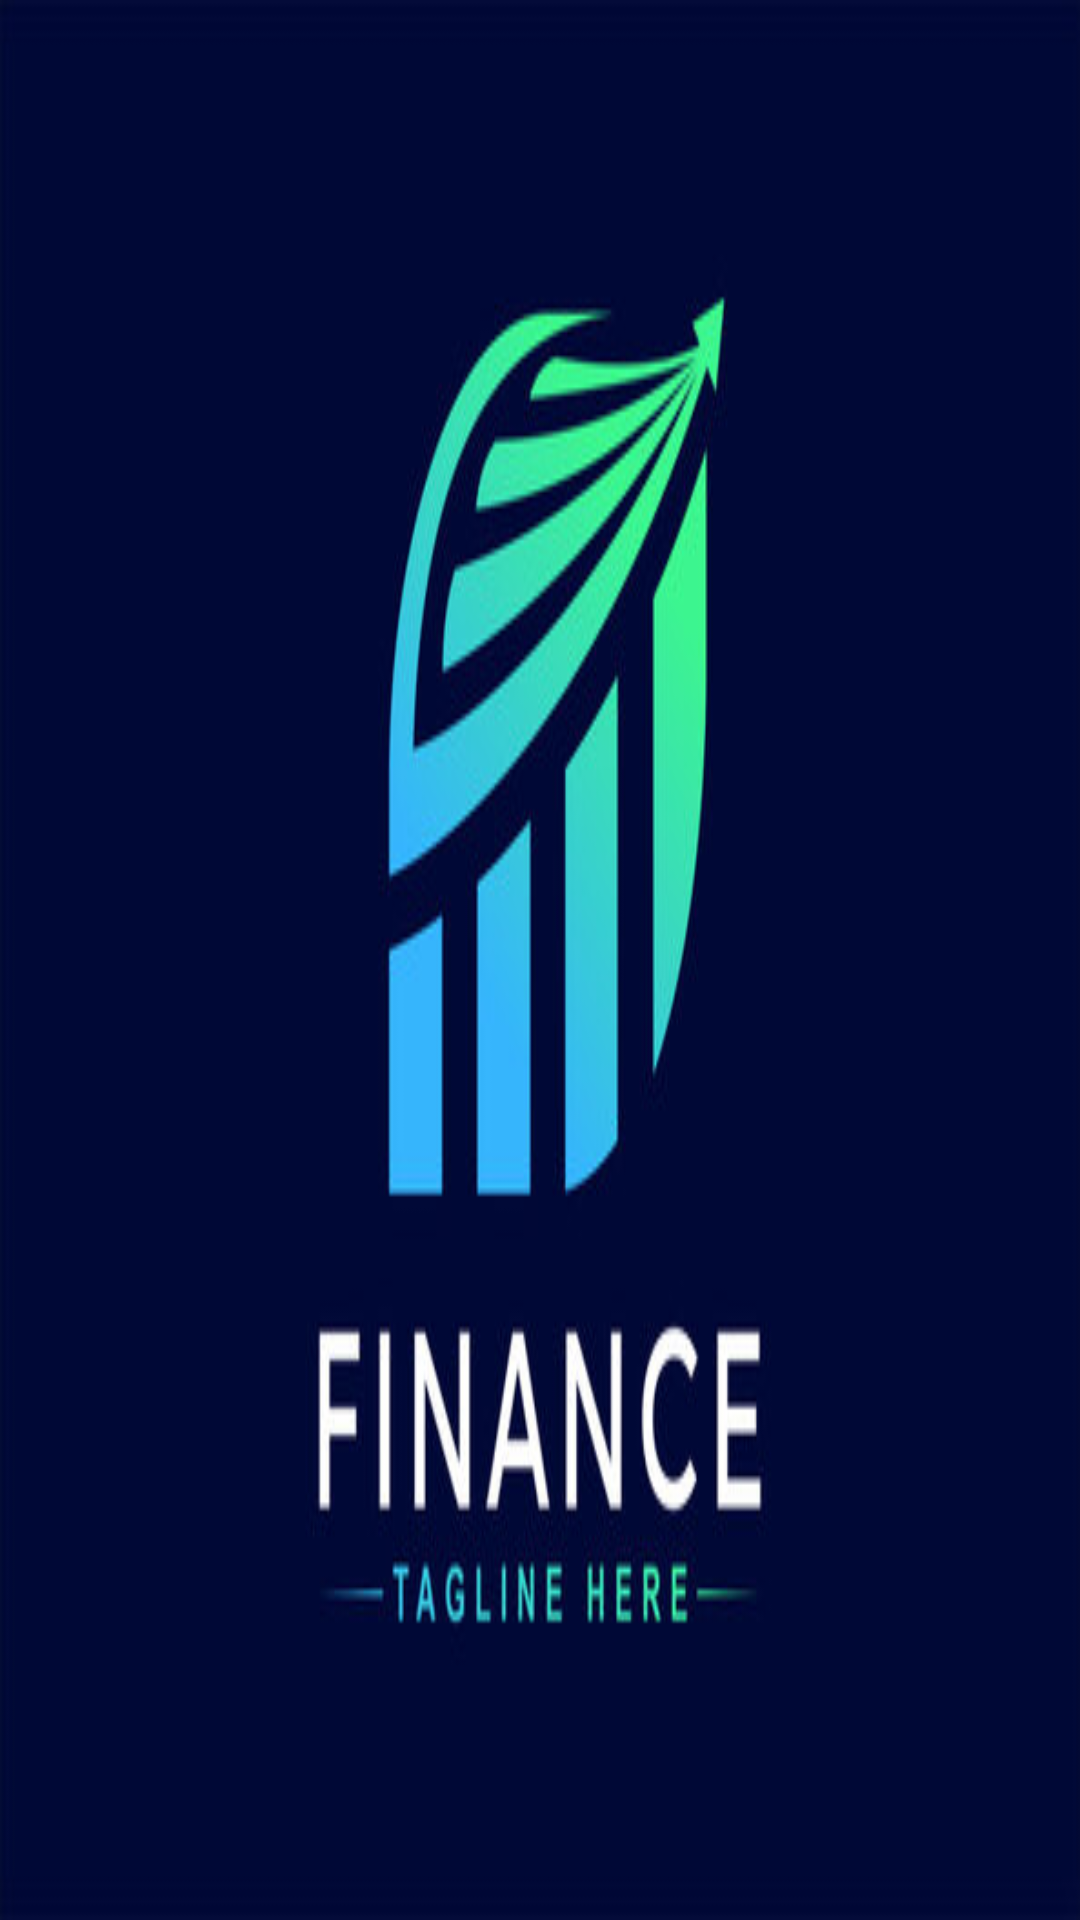

Here is an Android app screen rendered from its layout file. Give the layout XML and the strings, colors and styles it references.
<!-- AndroidManifest.xml: application theme Theme.WalletEase -->
<!-- res/layout/activity_main.xml -->
<?xml version="1.0" encoding="utf-8"?>
<androidx.constraintlayout.widget.ConstraintLayout xmlns:android="http://schemas.android.com/apk/res/android"
    xmlns:app="http://schemas.android.com/apk/res-auto"
    xmlns:tools="http://schemas.android.com/tools"
    android:id="@+id/main"
    android:layout_width="match_parent"
    android:layout_height="match_parent"
    tools:context=".MainActivity"
    android:background="@drawable/finance2"/>
<!-- resources referenced by this layout -->
<resources>
  <!-- drawable finance2: jpg bitmap (drawable, 25857 bytes) -->
  <style name="Theme.WalletEase" parent="Base.Theme.WalletEase" />
  <style name="Base.Theme.WalletEase" parent="Theme.Material3.DayNight.NoActionBar">
          
          
      </style>
</resources>
